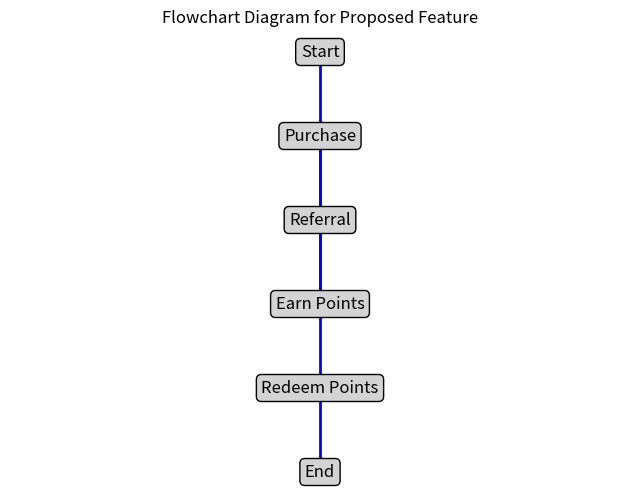

Here is the Python script that generated this plot:
import matplotlib.pyplot as plt

# Create a flowchart diagram
plt.figure(figsize=(8, 6))

# Define nodes
nodes = {
    'Start': (0, 0),
    'Purchase': (0, -1),
    'Referral': (0, -2),
    'Earn Points': (0, -3),
    'Redeem Points': (0, -4),
    'End': (0, -5),
}

# Define edges
edges = [('Start', 'Purchase'),
         ('Purchase', 'Earn Points'),
         ('Purchase', 'Referral'),
         ('Referral', 'Earn Points'),
         ('Earn Points', 'Redeem Points'),
         ('Redeem Points', 'End')]

for node, (x, y) in nodes.items():
    plt.annotate(node, (x, y), fontsize=12, ha='center', va='center', bbox=dict(boxstyle='round,pad=0.3', facecolor='lightgray'))

for start, end in edges:
    x1, y1 = nodes[start]
    x2, y2 = nodes[end]
    plt.plot([x1, x2], [y1, y2], 'b-', linewidth=2)

plt.title('Flowchart Diagram for Proposed Feature')
plt.axis('off')
plt.show()
